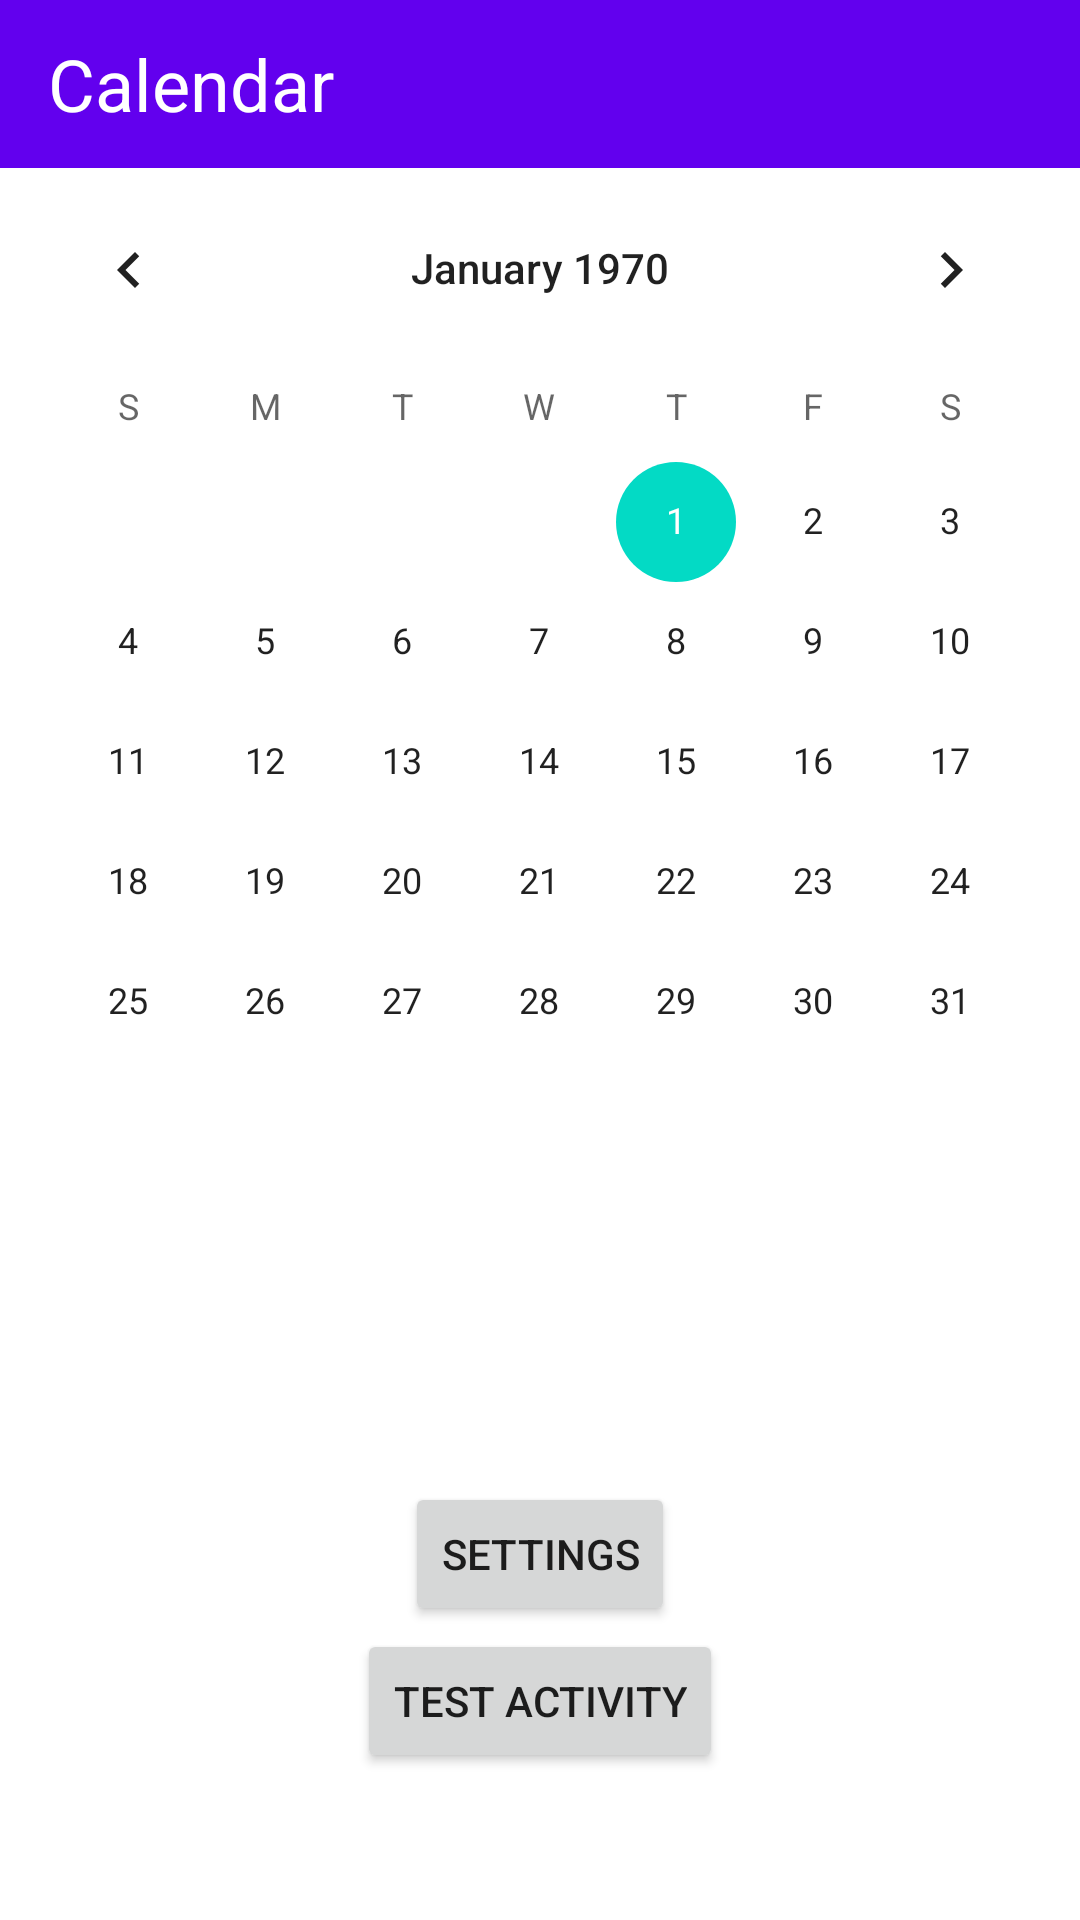

Produce the Android XML layout that renders to this screen, including the resource entries it uses.
<!-- AndroidManifest.xml: application theme Theme.ExamenApp -->
<!-- res/layout/fragment_home.xml -->
<?xml version="1.0" encoding="utf-8"?>
<RelativeLayout xmlns:android="http://schemas.android.com/apk/res/android"
    xmlns:tools="http://schemas.android.com/tools"
    android:layout_width="match_parent"
    android:layout_height="match_parent"
    tools:context=".HomeFragment">

    <androidx.appcompat.widget.Toolbar
        android:id="@+id/toolbar"
        android:layout_width="match_parent"
        android:layout_height="wrap_content"
        android:background="@color/design_default_color_primary">

        <TextView
            android:id="@+id/toolbarText"
            android:layout_width="wrap_content"
            android:layout_height="match_parent"
            android:layout_gravity="start"
            android:text="Calendar"
            android:textColor="@color/white"
            android:textSize="24dp"></TextView>
    </androidx.appcompat.widget.Toolbar>

    <Button
        android:layout_width="wrap_content"
        android:layout_height="wrap_content"
        android:text="Settings"
        android:id="@+id/settingsBtn"
        android:layout_below="@id/calendar"
        android:layout_centerHorizontal="true"
        android:layout_marginTop="100dp">
    </Button>

    <Button
        android:layout_width="wrap_content"
        android:layout_height="wrap_content"
        android:text="Test Activity"
        android:id="@+id/testActivityBtn"
        android:layout_below="@id/settingsBtn"
        android:layout_centerHorizontal="true"
        android:layout_marginTop="1dp">
    </Button>

    <CalendarView
        android:layout_width="match_parent"
        android:layout_height="wrap_content"
        android:layout_below="@id/toolbar"
        android:id="@+id/calendar"/>

</RelativeLayout>
<!-- resources referenced by this layout -->
<resources>
  <color name="white">#FFFFFFFF</color>
  <style name="Theme.ExamenApp" parent="Theme.MaterialComponents.DayNight.NoActionBar">
          
          <item name="colorPrimary">@color/purple_500</item>
          <item name="colorPrimaryVariant">@color/purple_700</item>
          <item name="colorOnPrimary">@color/white</item>
          
          <item name="colorSecondary">@color/teal_200</item>
          <item name="colorSecondaryVariant">@color/teal_700</item>
          <item name="colorOnSecondary">@color/black</item>
          
          <item name="android:statusBarColor" tools:targetApi="l">?attr/colorPrimaryVariant</item>
          
      </style>
  <color name="purple_500">#FF6200EE</color>
  <color name="purple_700">#FF3700B3</color>
  <color name="teal_200">#FF03DAC5</color>
  <color name="teal_700">#FF018786</color>
  <color name="black">#FF000000</color>
</resources>
